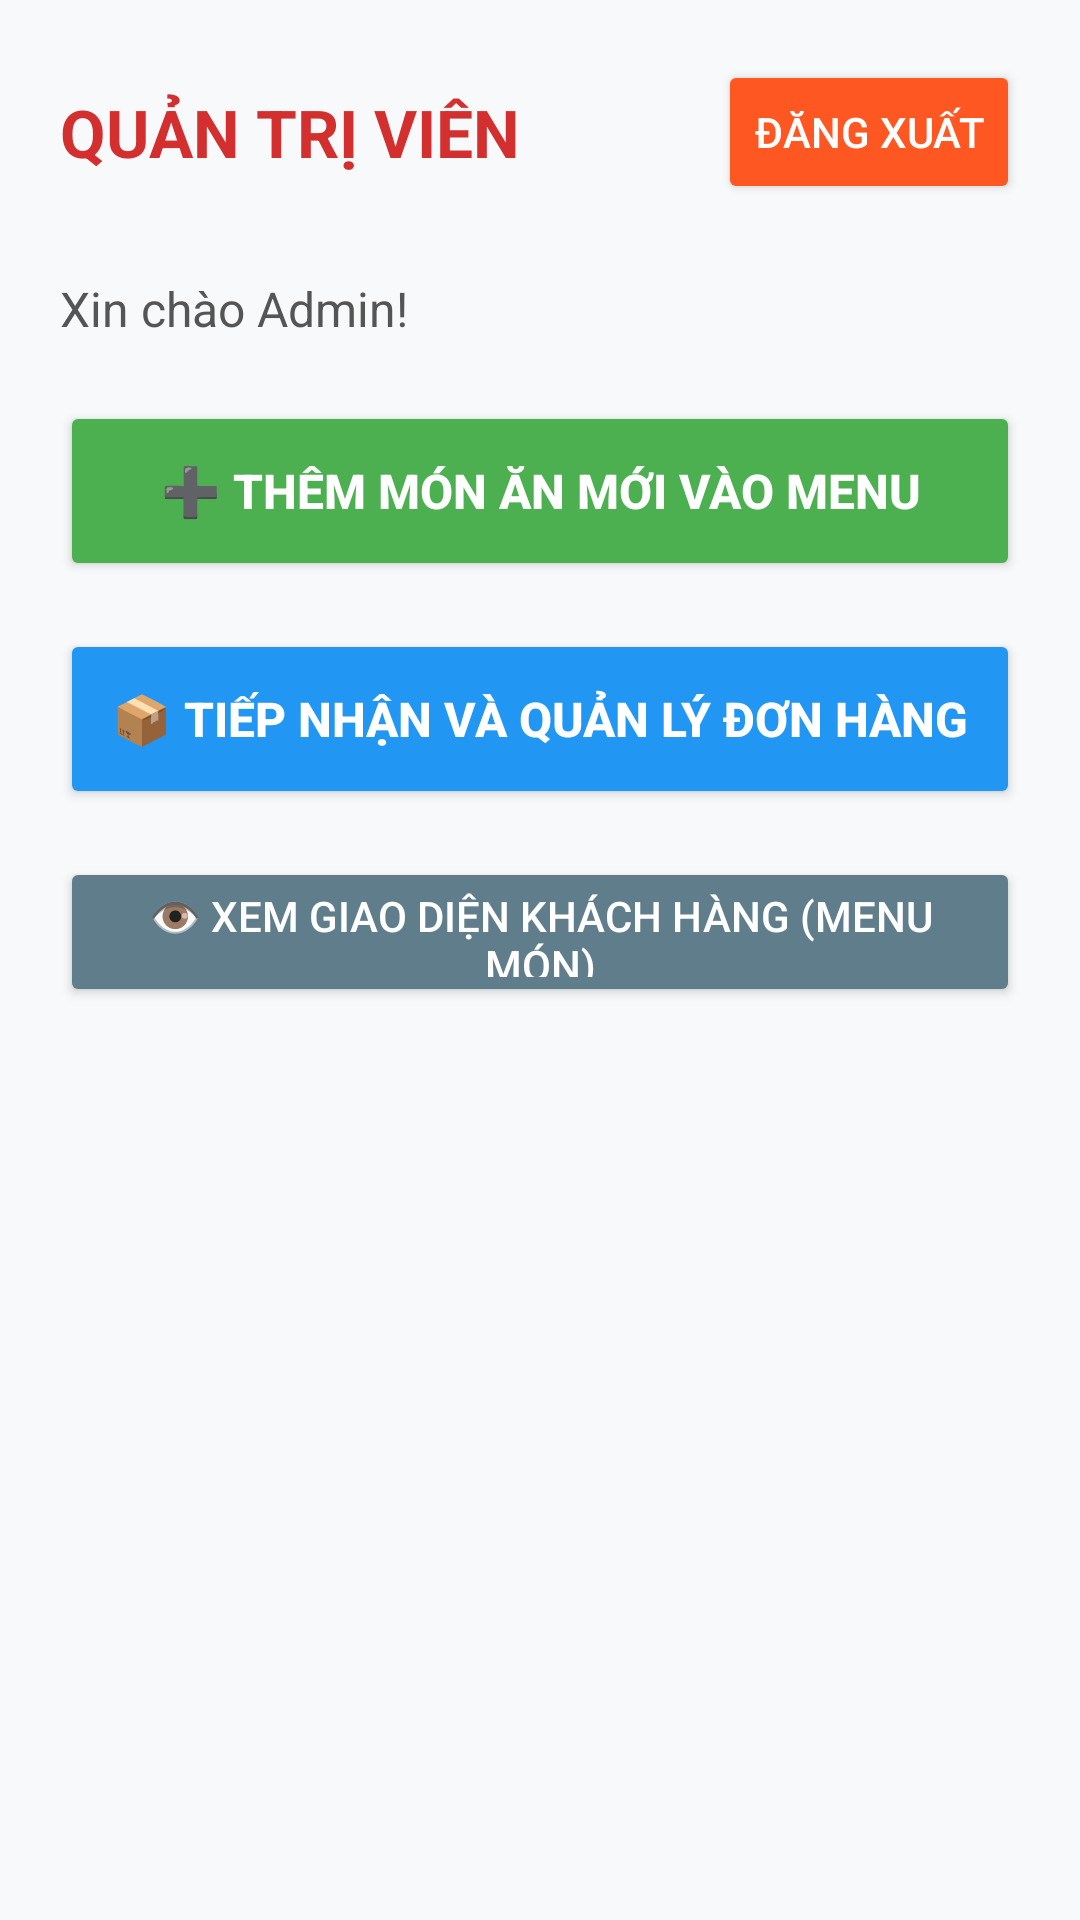

Produce the Android XML layout that renders to this screen, including the resource entries it uses.
<!-- AndroidManifest.xml: application theme Theme._2324802010348_VuTruongThanhGK -->
<!-- res/layout/activity_admin_main.xml -->
<?xml version="1.0" encoding="utf-8"?>
<LinearLayout xmlns:android="http://schemas.android.com/apk/res/android"
    android:layout_width="match_parent"
    android:layout_height="match_parent"
    android:orientation="vertical"
    android:background="#F8F9FA"
    android:padding="20dp">

    <LinearLayout
        android:layout_width="match_parent"
        android:layout_height="wrap_content"
        android:orientation="horizontal"
        android:gravity="center_vertical"
        android:layout_marginBottom="24dp">

        <TextView
            android:layout_width="0dp"
            android:layout_height="wrap_content"
            android:layout_weight="1"
            android:text="QUẢN TRỊ VIÊN"
            android:textSize="22sp"
            android:textStyle="bold"
            android:textColor="#D32F2F" />

        <Button
            android:id="@+id/btnAdminLogout"
            android:layout_width="wrap_content"
            android:layout_height="wrap_content"
            android:text="Đăng xuất"
            android:backgroundTint="#FF5722"
            android:textColor="@android:color/white" />
    </LinearLayout>

    <TextView
        android:id="@+id/tvAdminHello"
        android:layout_width="match_parent"
        android:layout_height="wrap_content"
        android:text="Xin chào Admin!"
        android:textSize="16sp"
        android:textColor="#555555"
        android:layout_marginBottom="20dp" />

    <Button
        android:id="@+id/btnGoToAddFood"
        android:layout_width="match_parent"
        android:layout_height="60dp"
        android:text="➕ Thêm món ăn mới vào Menu"
        android:textSize="16sp"
        android:textStyle="bold"
        android:backgroundTint="#4CAF50"
        android:textColor="@android:color/white"
        android:layout_marginBottom="16dp" />

    <Button
        android:id="@+id/btnManageOrders"
        android:layout_width="match_parent"
        android:layout_height="60dp"
        android:text="📦 Tiếp nhận và Quản lý đơn hàng"
        android:textSize="16sp"
        android:textStyle="bold"
        android:backgroundTint="#2196F3"
        android:textColor="@android:color/white"
        android:layout_marginBottom="16dp" />

    <Button
        android:id="@+id/btnViewAsCustomer"
        android:layout_width="match_parent"
        android:layout_height="50dp"
        android:text="👁️ Xem giao diện khách hàng (Menu món)"
        android:backgroundTint="#607D8B"
        android:textColor="@android:color/white" />

</LinearLayout>
<!-- resources referenced by this layout -->
<resources>
  <style name="Theme._2324802010348_VuTruongThanhGK" parent="Base.Theme._2324802010348_VuTruongThanhGK" />
  <style name="Base.Theme._2324802010348_VuTruongThanhGK" parent="Theme.Material3.DayNight.NoActionBar">
          
          
      </style>
</resources>
